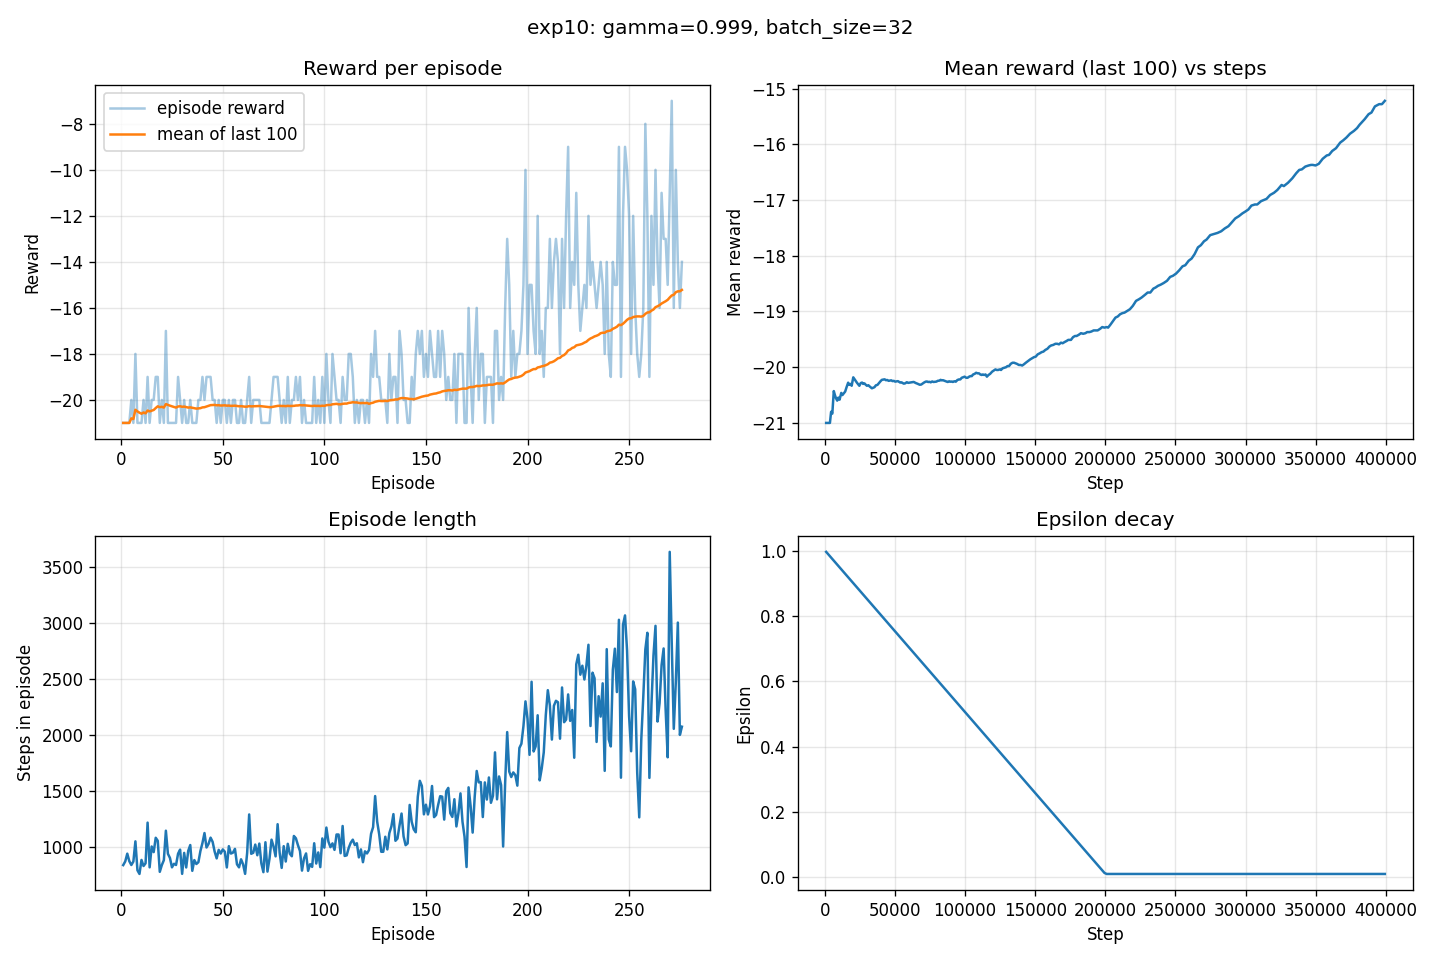

The data file committed next to this chart (first rows):
episode, step, reward, length, epsilon, loss
1, 838, -21.0, 838, 0.9959, 0.0
2, 1709, -21.0, 871, 0.9915, 0.0
3, 2649, -21.0, 940, 0.9869, 0.0
4, 3522, -21.0, 873, 0.9826, 0.0
5, 4361, -20.0, 839, 0.9784, 0.0
6, 5231, -21.0, 870, 0.9741, 0.0
7, 6281, -18.0, 1050, 0.9689, 0.0
8, 7073, -21.0, 792, 0.965, 0.0
9, 7832, -21.0, 759, 0.9612, 0.0
10, 8716, -21.0, 884, 0.9569, 0.0
11, 9546, -20.0, 830, 0.9527, 0.0
12, 10400, -21.0, 854, 0.9485, 0.03042
13, 11617, -19.0, 1217, 0.9425, 0.03048
14, 12435, -21.0, 818, 0.9384, 0.0006106
15, 13439, -20.0, 1004, 0.9335, 0.0003889
16, 14393, -20.0, 954, 0.9288, 0.06013
17, 15475, -19.0, 1082, 0.9234, 0.0004658
18, 16530, -19.0, 1055, 0.9182, 0.0004712
19, 17308, -21.0, 778, 0.9143, 0.0006394
20, 18146, -20.0, 838, 0.9102, 0.03082
21, 19028, -21.0, 882, 0.9058, 0.05619
22, 20173, -17.0, 1145, 0.9001, 0.0004643
23, 21112, -21.0, 939, 0.8955, 0.06371
24, 22014, -21.0, 902, 0.891, 0.0001508
25, 22832, -21.0, 818, 0.887, 0.0001982
26, 23682, -21.0, 850, 0.8828, 0.0004122
27, 24521, -21.0, 839, 0.8786, 0.000477
28, 25461, -19.0, 940, 0.874, 0.0591
29, 26437, -20.0, 976, 0.8691, 0.0004068
30, 27197, -21.0, 760, 0.8654, 0.001878
31, 28144, -20.0, 947, 0.8607, 0.006605
32, 28961, -21.0, 817, 0.8566, 0.0298
33, 29926, -21.0, 965, 0.8519, 0.001297
34, 30943, -20.0, 1017, 0.8468, 0.002074
35, 31730, -21.0, 787, 0.8429, 0.002024
36, 32613, -21.0, 883, 0.8386, 0.001831
37, 33461, -21.0, 848, 0.8344, 0.01623
38, 34325, -20.0, 864, 0.8301, 0.01068
39, 35289, -20.0, 964, 0.8253, 0.003655
40, 36324, -19.0, 1035, 0.8202, 0.003162
41, 37448, -20.0, 1124, 0.8146, 0.004781
42, 38443, -19.0, 995, 0.8097, 0.003222
43, 39470, -19.0, 1027, 0.8046, 0.004951
44, 40553, -19.0, 1083, 0.7993, 0.005951
45, 41599, -20.0, 1046, 0.7941, 0.003862
46, 42558, -20.0, 959, 0.7893, 0.01547
47, 43456, -21.0, 898, 0.7849, 0.005772
48, 44430, -20.0, 974, 0.7801, 0.002145
49, 45371, -21.0, 941, 0.7754, 0.01021
50, 46349, -20.0, 978, 0.7706, 0.009002
51, 47307, -20.0, 958, 0.7658, 0.002189
52, 48124, -21.0, 817, 0.7618, 0.006574
53, 49131, -20.0, 1007, 0.7568, 0.006642
54, 50072, -21.0, 941, 0.7521, 0.001629
55, 51021, -20.0, 949, 0.7474, 0.007088
56, 52004, -20.0, 983, 0.7426, 0.007821
57, 52849, -21.0, 845, 0.7384, 0.005665
58, 53667, -21.0, 818, 0.7343, 0.002933
59, 54557, -20.0, 890, 0.7299, 0.004539
60, 55402, -21.0, 845, 0.7258, 0.00523
... 216 more rows
